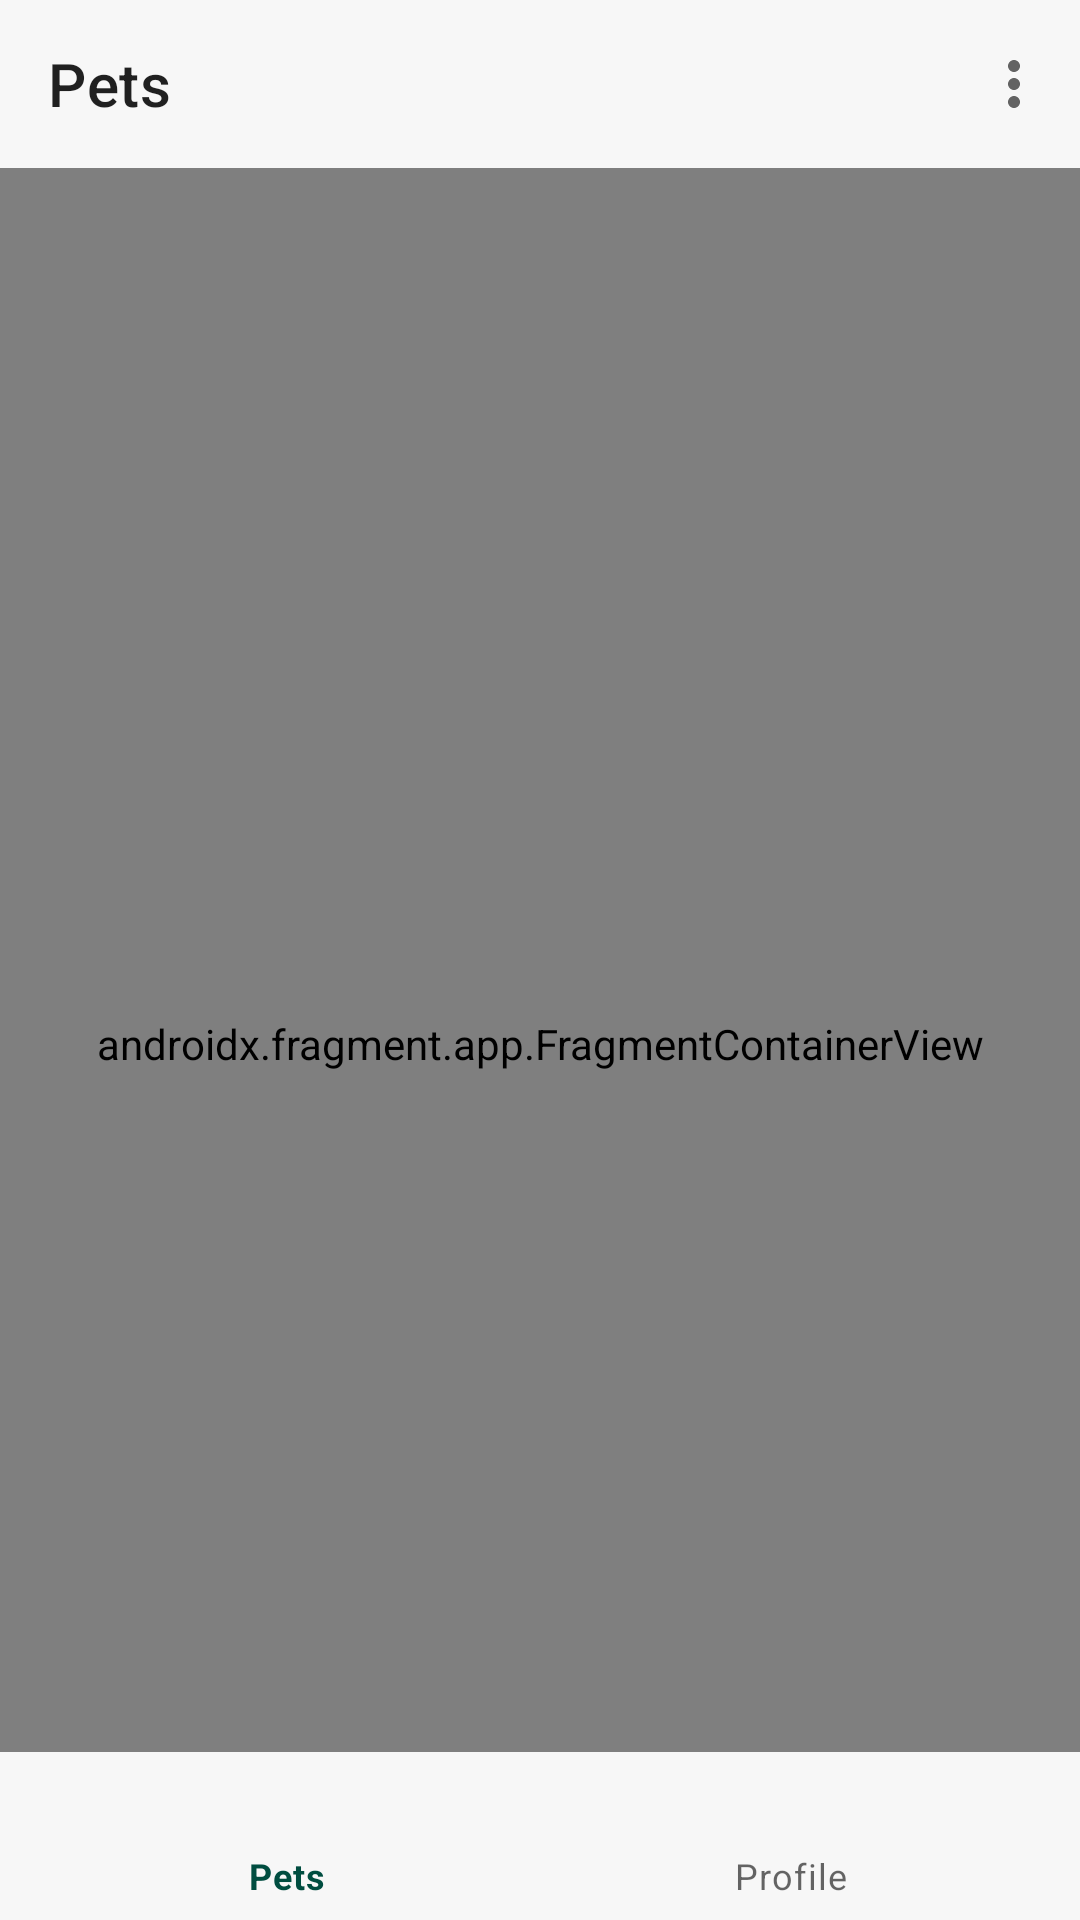

Layout XML and referenced resources for this Android screen:
<!-- AndroidManifest.xml: application theme Theme.YourPerfectPet -->
<!-- res/layout/activity_main.xml -->
<?xml version="1.0" encoding="utf-8"?>
<androidx.constraintlayout.widget.ConstraintLayout
    xmlns:android="http://schemas.android.com/apk/res/android"
    xmlns:tools="http://schemas.android.com/tools"
    xmlns:app="http://schemas.android.com/apk/res-auto"

    android:layout_width="match_parent"
    android:layout_height="match_parent">

    <androidx.coordinatorlayout.widget.CoordinatorLayout
        android:layout_width="match_parent"
        android:layout_height="0dp"

        app:layout_constraintTop_toTopOf="parent"
        app:layout_constraintBottom_toTopOf="@id/main_activity_bottom_navigation">

        <androidx.fragment.app.FragmentContainerView
            android:id="@+id/main_activity_frame_layout"
            android:layout_width="match_parent"
            android:layout_height="match_parent"
            android:name="com.my_pet.yourperfectpet.fragments.MainFragment"

            app:layout_behavior="com.google.android.material.appbar.AppBarLayout$ScrollingViewBehavior"
            tools:layout="@layout/fragment_main"/>

        <com.google.android.material.appbar.AppBarLayout
            android:layout_width="match_parent"
            android:layout_height="wrap_content"
            app:liftOnScroll="true"
            app:elevation="0dp">

            <com.google.android.material.appbar.MaterialToolbar
                style="@style/Theme.YourPerfectPet.Toolbar"

                android:id="@+id/main_activity_toolbar"
                android:layout_width="match_parent"
                android:layout_height="?attr/actionBarSize"

                app:menu="@menu/main_menu"
                app:layout_scrollFlags="scroll|enterAlways|snap"
                app:title="Pets" />

            <com.google.android.material.progressindicator.LinearProgressIndicator
                android:id="@+id/main_activity_progress_indicator"

                android:layout_width="match_parent"
                android:layout_height="wrap_content"
                android:indeterminate="true"
                android:visibility="gone"
                app:trackColor="?colorPrimaryVariant"
                app:indicatorColor="?colorPrimary"
                app:elevation="0dp"/>

        </com.google.android.material.appbar.AppBarLayout>

    </androidx.coordinatorlayout.widget.CoordinatorLayout>

    <com.google.android.material.bottomnavigation.BottomNavigationView
        android:id="@+id/main_activity_bottom_navigation"
        android:layout_width="match_parent"
        android:layout_height="wrap_content"

        app:elevation="0dp"
        app:menu="@menu/navigation_menu"
        app:layout_constraintBottom_toBottomOf="parent"/>

</androidx.constraintlayout.widget.ConstraintLayout>


<!-- res/layout/fragment_main.xml (included above) -->
<?xml version="1.0" encoding="utf-8"?>
<androidx.recyclerview.widget.RecyclerView
    android:id="@+id/fragment"

    xmlns:android="http://schemas.android.com/apk/res/android"
    xmlns:tools="http://schemas.android.com/tools"
    android:layout_width="match_parent"
    android:layout_height="match_parent"
    tools:context=".fragments.MainFragment"/>
<!-- resources referenced by this layout -->
<resources>
  <style name="Theme.YourPerfectPet.Toolbar" parent="ThemeOverlay.MaterialComponents.Dark.ActionBar">
          <item name="android:background">@color/white_dark</item>
      </style>
  <style name="Theme.YourPerfectPet" parent="Theme.MaterialComponents.DayNight.NoActionBar">
          
          <item name="colorPrimary">@color/color_primary</item>
          <item name="colorPrimaryVariant">@color/color_light</item>
          <item name="colorOnPrimary">@color/white</item>
  
          
          <item name="colorSecondary">@color/color_primary</item>
          <item name="colorSecondaryVariant">@color/color_light</item>
          <item name="colorOnSecondary">@color/white</item>
  
          
          <item name="android:windowBackground">@color/white</item>
          <item name="colorSurface">@color/white_dark</item>
  
          
          <item name="android:statusBarColor">@color/white_dark</item>
          <item name="android:windowLightStatusBar">true</item>
  
          
          <item name="android:navigationBarColor">@color/white_dark</item>
          <item name="android:windowLightNavigationBar">true</item>
      </style>
  <color name="white_dark">#f7f7f7</color>
  <color name="color_primary">#004D40</color>
  <color name="color_light">#5DA292</color>
  <color name="white">#FFFFFF</color>
</resources>
